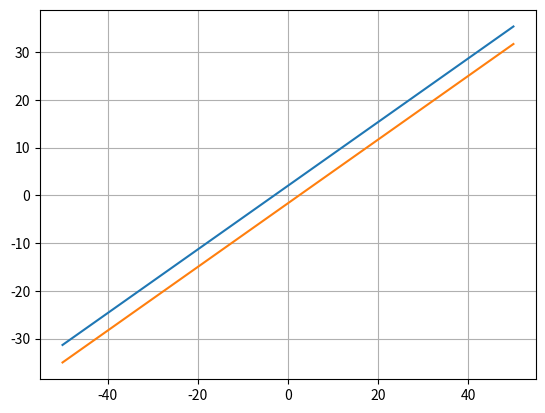

Recreate this plot in Python.
import numpy as np
import matplotlib.pyplot as plt

def cal_sistema(x, num):
    a = np.array([[x[0], 1], [x[1], 1]])
    b = np.array([num[0], num[1]])
    result = np.linalg.solve(a, b)
    return result

def grafico(result):
    cord_y = []
    x = np.arange(-50, 51, 1)
    for i in range(len(x)):
        y = result[0] * x[i] + result[1] 
        cord_y.append(y)
    plt.plot(x, cord_y)
    return(cord_y)

# a = [-2 ,18 ]
# b = [ 2, 12 ]
# c = [ 7, 3 ]
# d = [ 9,-1 ]

a = [ -12,-6 ]
b = [ -6,-2 ]
c = [ 10,5 ]
d = [ 25,15 ]

# a = [-12,10]
# b = [-6,6]
# c = [6,-2]
# d = [9,-4]

# a = [ , ]
# b = [ , ]
# c = [ , ]
# d = [ , ]

x1 = [a[0], b[0]]
x2 = [c[0], d[0]]
num1 = [a[1], b[1]]
num2 = [c[1], d[1]]
r1 = cal_sistema(x1, num1)
r2 = cal_sistema(x2, num2)
print('y =', r1)
print('y =', r2)
cy1 = grafico(r1)
cy2 = grafico(r2)
xf = [r1[0]*(-1), r2[0]*(-1)]
numf = [r1[1], r2[1]]
rf = cal_sistema(xf, numf)
if str(rf[0])[-3:-1] == '+1':
    print("S = { }")
    rf = 'SI'

elif cy1[0] == cy2[0]:
    print("x;",r1)
    rf = 'SPI'

else:
    print(rf)
    rf = "SPD"

print(rf)
plt.grid(True)
plt.show()